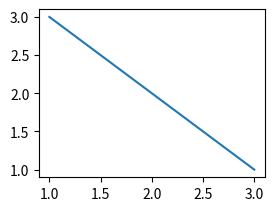
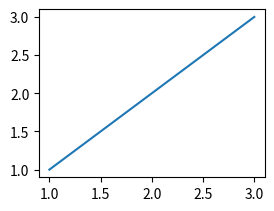

Write the Python code that produced these figures, in order.
"""
@File    : 1_多个画布也就是多个画布对象.py
@Time    : 2020/4/23 11:58 上午
[redacted]
@Software: PyCharm
"""
from matplotlib import pyplot

# 创建画布对象
fig1=pyplot.figure()
ax1=fig1.add_subplot(221)
ax1.plot([1,2,3],[3,2,1])

# 创建画布对象
fig2=pyplot.figure()
ax2=fig2.add_subplot(221)
ax2.plot([1,2,3],[1,2,3])

pyplot.show()